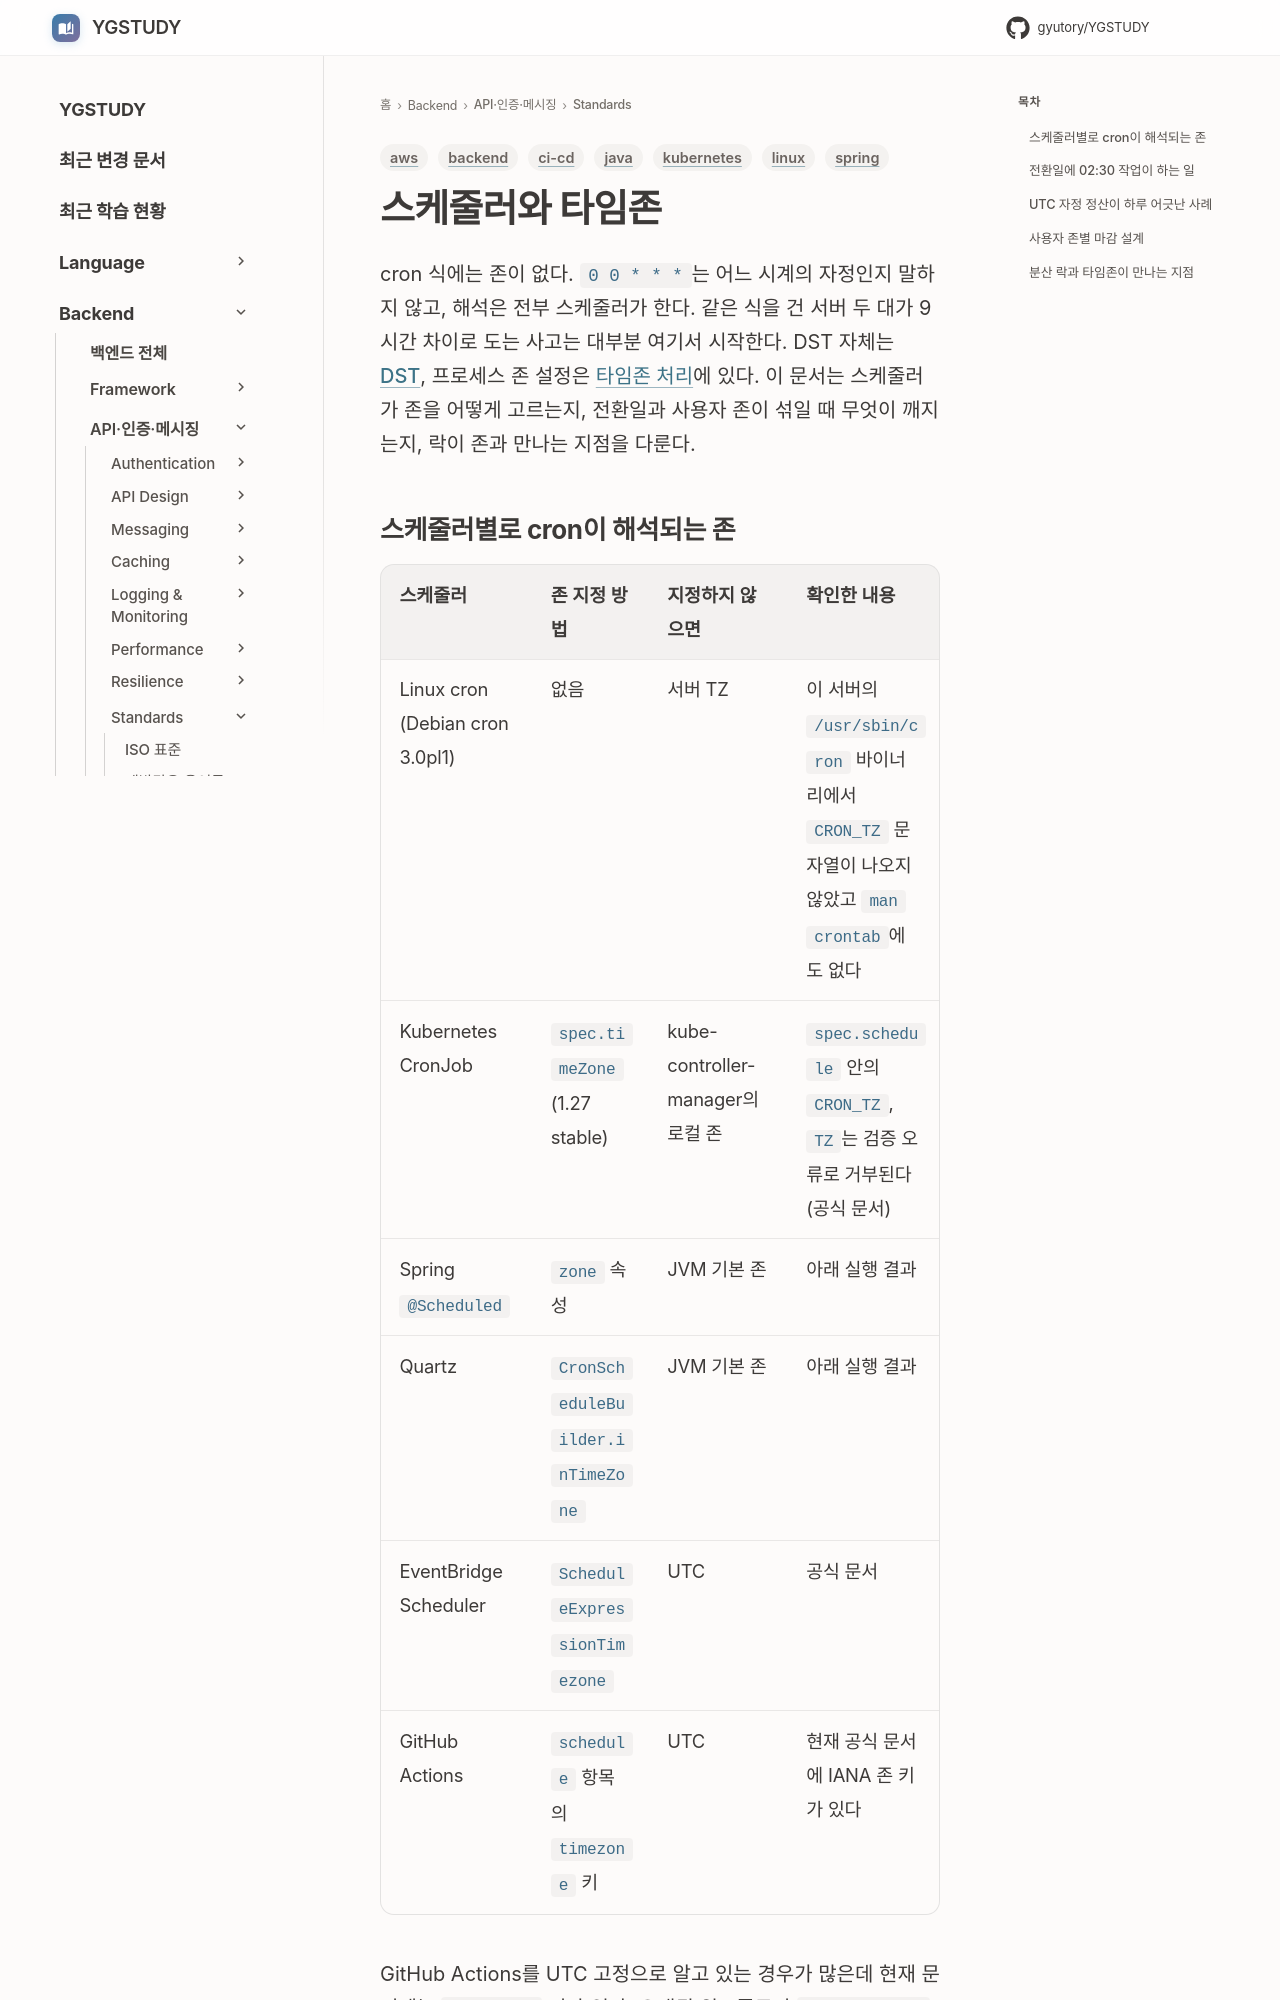

repository: GYUTORY/YGSTUDY · page: Backend/Standards/Scheduler_Timezone/index.html · generator: mkdocs

---
title: 스케줄러와 타임존
tags: [backend, java, spring, kubernetes, aws, linux, ci-cd]
updated: 2026-11-02
---

# 스케줄러와 타임존

cron 식에는 존이 없다. `0 0 * * *`는 어느 시계의 자정인지 말하지 않고, 해석은 전부 스케줄러가 한다. 같은 식을 건 서버 두 대가 9시간 차이로 도는 사고는 대부분 여기서 시작한다. DST 자체는 [DST](DST.md), 프로세스 존 설정은 [타임존 처리](Timezone_Handling.md)에 있다. 이 문서는 스케줄러가 존을 어떻게 고르는지, 전환일과 사용자 존이 섞일 때 무엇이 깨지는지, 락이 존과 만나는 지점을 다룬다.
